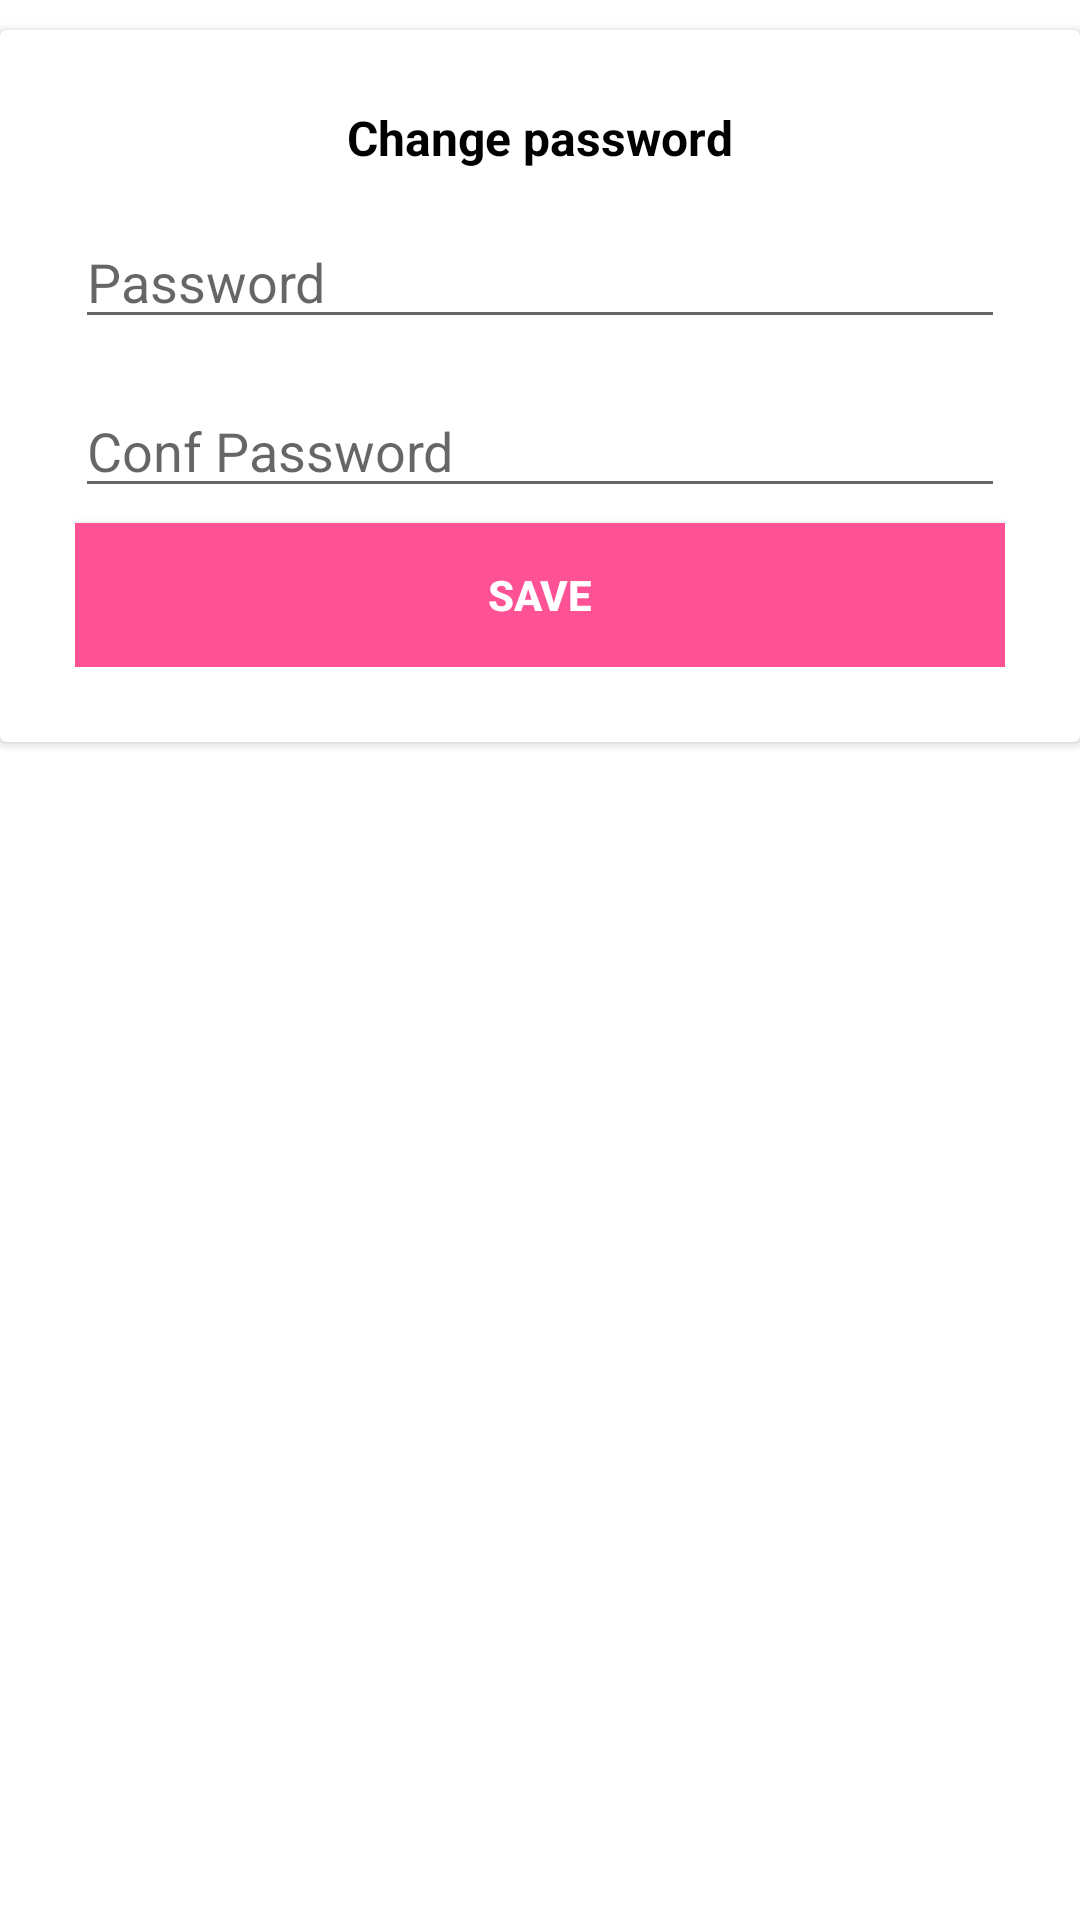

Write the Android layout XML for this screen, with the resource values it uses.
<!-- AndroidManifest.xml: application theme AppTheme -->
<!-- res/layout/popup_password.xml -->
<?xml version="1.0" encoding="utf-8"?>
<LinearLayout xmlns:android="http://schemas.android.com/apk/res/android"
    android:id="@+id/layout_id"
    android:layout_width="match_parent"
    android:layout_height="match_parent"
    android:orientation="vertical">

    <androidx.cardview.widget.CardView
        android:layout_width="match_parent"
        android:layout_height="wrap_content"
        android:layout_marginTop="10dp">

        <RelativeLayout
            android:layout_width="match_parent"
            android:layout_height="wrap_content"
            android:padding="25dp">

            <TextView
                android:id="@+id/tile"
                android:layout_width="wrap_content"
                android:layout_height="wrap_content"
                android:layout_centerHorizontal="true"
                android:layout_marginBottom="15dp"
                android:fontFamily="sans-serif"
                android:text="Change password"
                android:textColor="#000"
                android:textSize="16sp"
                android:textStyle="bold" />

            <EditText
                android:id="@+id/editTextPasswordPopup"
                android:layout_width="match_parent"
                android:layout_height="wrap_content"
                android:layout_below="@+id/tile"
                android:hint="Password"
                android:inputType="textPassword"
                android:textSize="18sp" />

            <EditText
                android:id="@+id/editTextConfPasswordPopup"
                android:layout_width="match_parent"
                android:layout_height="wrap_content"
                android:layout_below="@id/editTextPasswordPopup"
                android:layout_marginTop="15dp"
                android:hint="Conf Password"
                android:inputType="textPassword"

                />


            <Button
                android:id="@+id/saveButtonPassword"
                android:layout_width="match_parent"
                android:layout_height="wrap_content"
                android:layout_below="@+id/editTextConfPasswordPopup"
                android:layout_marginTop="5dp"
                android:background="@color/colorAccent"
                android:text="Save"
                android:textColor="#fff"
                android:textStyle="bold" />

        </RelativeLayout>
    </androidx.cardview.widget.CardView>
</LinearLayout>
<!-- resources referenced by this layout -->
<resources>
  <color name="colorAccent">#FE5295</color>
  <style name="AppTheme" parent="Theme.MaterialComponents.Light.NoActionBar">
          
          <item name="colorPrimary">@color/colorPrimary</item>
          <item name="colorPrimaryDark">@color/colorPrimaryDark</item>
          <item name="colorAccent">@color/colorAccent</item>
      </style>
  <color name="colorPrimary">#fff</color>
  <color name="colorPrimaryDark">#121212</color>
</resources>
